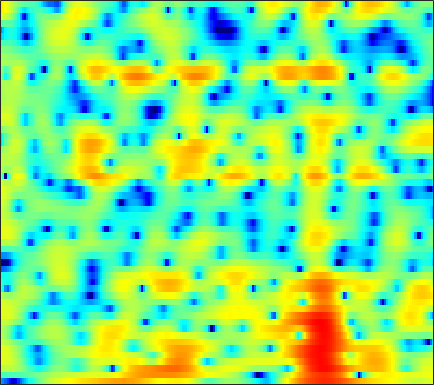

The data file committed next to this chart (first rows):
-10.405, -11.436, -13.072, -15.053, -16.865, -19.026, -19.357, -17.824, -15.028, -12.483, -10.289, -8.8656, -7.1591, -5.6261, -4.5955, -3.3523, -2.241, -1.4671, -0.51015, 0.33187, 1.0855, 1.5978, 2.2249, 2.7933
-2.601, -2.576, -2.558, -2.556, -2.553, -2.545, -2.511, -2.465, -2.38, -2.256, -2.098, -1.96, -1.747, -1.505, -1.308, -1.018, -0.7067, -0.4585, -0.1193, 0.2361, 0.5942, 0.8593, 1.204, 1.528
2.509, 2.63, 2.694, 2.661, 2.571, 2.37, 2.073, 1.786, 1.324, 0.7487, 0.06652, -0.5171, -1.393, -2.368, -3.136, -4.128, -4.951, -5.302, -5.259, -4.67, -3.754, -2.992, -2.018, -1.176
4.228, 4.246, 4.166, 3.96, 3.724, 3.296, 2.735, 2.225, 1.416, 0.4644, -0.6596, -1.614, -3.061, -4.719, -6.138, -8.195, -10.23, -11.27, -11.17, -9.599, -7.631, -6.22, -4.562, -3.21
4.529, 4.461, 4.266, 3.936, 3.598, 3.031, 2.319, 1.693, 0.7259, -0.3935, -1.674, -2.731, -4.256, -5.867, -7.074, -8.526, -9.519, -9.853, -9.494, -8.507, -7.191, -6.109, -4.7, -3.388
4.504, 4.365, 4.075, 3.66, 3.269, 2.658, 1.939, 1.327, 0.4026, -0.6512, -1.868, -2.903, -4.487, -6.391, -8.064, -10.65, -13.25, -13.96, -12.27, -9.465, -6.993, -5.437, -3.703, -2.294
3.354, 3.057, 2.541, 1.911, 1.384, 0.6276, -0.1409, -0.689, -1.349, -1.889, -2.317, -2.586, -2.878, -3.094, -3.211, -3.263, -3.168, -2.98, -2.568, -2.022, -1.398, -0.9021, -0.254, 0.312
2.335, 1.825, 0.8848, -0.3957, -1.605, -3.607, -6, -7.841, -9.345, -8.74, -6.983, -5.658, -4.153, -2.97, -2.246, -1.42, -0.7233, -0.253, 0.3167, 0.8358, 1.301, 1.611, 1.96, 2.23
2.09, 1.77, 1.027, -0.09148, -1.206, -3.057, -5.235, -6.846, -8.077, -7.576, -6.18, -5.115, -3.886, -2.882, -2.264, -1.514, -0.8284, -0.3422, 0.2898, 0.8778, 1.4, 1.752, 2.102, 2.333
2.889, 3.054, 3.005, 2.688, 2.303, 1.661, 0.9006, 0.3068, -0.4902, -1.246, -2.008, -2.614, -3.507, -4.41, -4.984, -5.309, -4.906, -4.161, -2.926, -1.671, -0.5874, 0.05648, 0.6926, 1.09
3.929, 4.194, 4.315, 4.229, 4.032, 3.611, 3.006, 2.445, 1.536, 0.4096, -1.019, -2.341, -4.642, -7.848, -11.34, -17.32, -14.5, -10.47, -6.918, -4.643, -3.114, -2.294, -1.582, -1.182
4.247, 4.268, 4.213, 4.042, 3.846, 3.493, 3.044, 2.642, 1.98, 1.183, 0.2598, -0.5019, -1.583, -2.668, -3.401, -4.139, -4.506, -4.594, -4.545, -4.438, -4.423, -4.48, -4.56, -4.667
4.095, 3.868, 3.581, 3.332, 3.167, 2.96, 2.761, 2.584, 2.311, 1.977, 1.569, 1.212, 0.6788, 0.0922, -0.3768, -1.047, -1.773, -2.352, -3.255, -4.349, -5.707, -6.947, -8.904, -10.89
2.579, 1.85, 1.108, 0.7622, 0.8006, 1.145, 1.619, 1.968, 2.37, 2.628, 2.71, 2.657, 2.463, 2.117, 1.772, 1.194, 0.4901, -0.1395, -1.135, -2.358, -3.886, -5.356, -7.784, -10.62
-2.155, -5.076, -10.77, -13.27, -8.745, -4.31, -1.502, -0.05116, 1.317, 2.167, 2.637, 2.782, 2.732, 2.44, 2.103, 1.546, 0.9185, 0.4592, -0.08201, -0.5032, -0.8401, -1.034, -1.225, -1.26
-2.676, -3.881, -5.1, -5.314, -4.676, -3.246, -1.741, -0.7175, 0.3399, 1.045, 1.397, 1.42, 1.107, 0.3983, -0.4078, -1.831, -3.561, -4.751, -5.377, -4.512, -2.91, -1.671, -0.2624, 0.8505
-5.1, -5.175, -5.038, -4.576, -4.063, -3.202, -2.261, -1.571, -0.7935, -0.2034, 0.108, 0.1263, -0.1865, -0.9432, -1.884, -3.755, -6.564, -9.312, -11.23, -7.88, -4.166, -2.049, 0.07533, 1.61
-13.47, -13.08, -12.22, -10.85, -9.526, -7.639, -5.866, -4.718, -3.422, -2.401, -1.668, -1.308, -1.047, -1.018, -1.115, -1.345, -1.563, -1.619, -1.427, -0.8871, -0.07359, 0.6284, 1.545, 2.384
-20.2, -23.43, -46.67, -22.02, -16.33, -11.74, -8.675, -6.958, -5.171, -3.848, -2.858, -2.285, -1.69, -1.236, -0.9552, -0.6163, -0.2865, -0.01738, 0.3793, 0.8445, 1.349, 1.736, 2.245, 2.709
-11.05, -11.23, -11.03, -10.14, -9.12, -7.587, -6.158, -5.239, -4.219, -3.456, -2.894, -2.547, -2.163, -1.8, -1.514, -1.089, -0.6074, -0.2159, 0.3339, 0.8901, 1.432, 1.815, 2.285, 2.682
-2.939, -2.875, -2.725, -2.508, -2.326, -2.1, -1.955, -1.929, -2.05, -2.359, -2.822, -3.231, -3.728, -3.962, -3.858, -3.331, -2.503, -1.802, -0.8797, -0.03127, 0.7215, 1.22, 1.802, 2.286
2.344, 2.446, 2.493, 2.435, 2.309, 2.006, 1.509, 0.9681, -0.04682, -1.473, -3.494, -5.581, -9.543, -14.8, -14.81, -9.995, -6.548, -4.808, -3.168, -2.013, -1.152, -0.5974, 0.06297, 0.6723
4.441, 4.57, 4.597, 4.458, 4.245, 3.802, 3.147, 2.501, 1.412, -0.002972, -1.778, -3.338, -5.576, -7.345, -7.797, -7.228, -6.34, -5.86, -5.651, -5.856, -6.156, -6.144, -5.508, -4.282
4.399, 4.525, 4.543, 4.397, 4.184, 3.772, 3.224, 2.733, 1.978, 1.119, 0.194, -0.5259, -1.452, -2.298, -2.874, -3.624, -4.483, -5.339, -7.01, -9.771, -14.98, -24.54, -17.88, -10.45
3.737, 3.791, 3.698, 3.436, 3.149, 2.674, 2.151, 1.745, 1.213, 0.7372, 0.298, -0.01431, -0.4131, -0.8353, -1.174, -1.708, -2.35, -2.939, -3.852, -4.858, -5.702, -6.03, -5.838, -5.019
3.263, 3.132, 2.718, 2.055, 1.427, 0.4743, -0.4899, -1.102, -1.612, -1.71, -1.495, -1.228, -0.8676, -0.5894, -0.4592, -0.3897, -0.4462, -0.5465, -0.7384, -0.9467, -1.118, -1.185, -1.163, -1.047
3.531, 3.15, 2.304, 1.018, -0.2963, -2.641, -5.896, -8.941, -11.35, -8.635, -5.405, -3.612, -1.905, -0.7341, -0.1245, 0.4331, 0.7608, 0.9011, 0.981, 0.9844, 0.9292, 0.8765, 0.7962, 0.7126
4.267, 3.794, 2.884, 1.613, 0.3909, -1.643, -4.105, -5.951, -7.138, -6.033, -4.054, -2.727, -1.345, -0.3577, 0.1711, 0.633, 0.8958, 0.9763, 0.978, 0.8834, 0.7353, 0.5902, 0.3604, 0.1182
4.805, 4.363, 3.662, 2.86, 2.21, 1.332, 0.5295, 0.03921, -0.3796, -0.5356, -0.458, -0.3314, -0.1415, -0.03216, -0.01427, -0.07918, -0.2647, -0.4632, -0.8001, -1.212, -1.646, -1.976, -2.398, -2.796
5.054, 4.525, 3.883, 3.355, 3.037, 2.68, 2.379, 2.167, 1.876, 1.569, 1.205, 0.8926, 0.417, -0.1364, -0.6046, -1.272, -1.997, -2.574, -3.411, -4.341, -5.352, -6.046, -6.759, -7.163
4.515, 3.372, 2.356, 2.192, 2.508, 3.108, 3.588, 3.783, 3.781, 3.482, 2.867, 2.21, 1.061, -0.2813, -1.351, -2.749, -3.899, -4.646, -5.674, -7.058, -9.323, -11.99, -16.93, -15.94
1.982, -2.77, -23.98, -5.035, -0.4292, 2.757, 4.43, 5.077, 5.34, 4.989, 4.093, 3.017, 0.9921, -1.949, -4.951, -10.24, -12.51, -10.11, -7.566, -6.579, -6.682, -7.277, -7.864, -7.218
2.997, 1.9, 0.9935, 1.031, 1.518, 2.292, 2.886, 3.086, 3.013, 2.488, 1.547, 0.5342, -1.237, -3.504, -5.494, -7.992, -8.917, -8.341, -6.939, -5.759, -4.833, -4.296, -3.628, -2.882
2.99, 2.724, 2.462, 2.339, 2.301, 2.271, 2.165, 1.999, 1.613, 1.027, 0.201, -0.5269, -1.618, -2.758, -3.529, -4.333, -4.774, -4.841, -4.602, -4.137, -3.589, -3.155, -2.608, -2.055
2.261, 2.331, 2.456, 2.578, 2.638, 2.641, 2.5, 2.289, 1.825, 1.157, 0.2753, -0.5114, -1.648, -2.812, -3.578, -4.288, -4.533, -4.383, -3.893, -3.193, -2.49, -2.009, -1.463, -1.094
0.343, 0.9091, 1.762, 2.535, 3.001, 3.403, 3.54, 3.44, 3.029, 2.268, 1.159, 0.03996, -1.918, -4.462, -6.792, -9.724, -9.461, -7.417, -4.727, -2.713, -1.262, -0.4828, 0.1969, 0.4889
-7.213, -4.213, -1.139, 0.9878, 2.098, 3.074, 3.56, 3.637, 3.405, 2.799, 1.794, 0.7687, -1.047, -3.461, -5.697, -8.474, -8.172, -6.124, -3.433, -1.384, 0.02658, 0.7368, 1.279, 1.438
-7.069, -4.765, -2.108, -0.163, 0.8719, 1.778, 2.209, 2.284, 2.101, 1.661, 1.023, 0.4668, -0.2841, -0.9865, -1.413, -1.701, -1.585, -1.27, -0.6759, -0.05199, 0.4559, 0.6912, 0.8159, 0.7066
-0.8436, -0.1202, 0.7742, 1.492, 1.854, 2.044, 1.91, 1.606, 0.958, 0.1398, -0.6527, -1.112, -1.415, -1.339, -1.084, -0.6177, -0.1143, 0.2357, 0.6303, 0.8509, 0.8745, 0.7546, 0.3972, -0.1917
3.012, 3.334, 3.628, 3.707, 3.594, 3.16, 2.348, 1.432, -0.2898, -2.712, -5.858, -8.063, -7.962, -5.168, -3.202, -1.241, 0.1174, 0.8093, 1.374, 1.556, 1.363, 0.9733, 0.07876, -1.298
3.999, 4.163, 4.234, 4.099, 3.837, 3.239, 2.278, 1.286, -0.4827, -2.892, -5.935, -8.013, -7.895, -5.269, -3.389, -1.457, -0.1426, 0.504, 0.9714, 1.063, 0.7893, 0.3108, -0.6959, -2.168
2.913, 3.102, 3.211, 3.151, 2.986, 2.602, 2.032, 1.488, 0.6553, -0.2428, -1.01, -1.403, -1.589, -1.394, -1.092, -0.6215, -0.2137, 0.004192, 0.1358, 0.05534, -0.2451, -0.6159, -1.303, -2.196
1.754, 2.056, 2.316, 2.419, 2.399, 2.253, 2, 1.744, 1.342, 0.9285, 0.5272, 0.2798, 0.03188, -0.1117, -0.1622, -0.1955, -0.214, -0.2392, -0.3092, -0.4702, -0.7437, -1.012, -1.469, -2.05
1.266, 1.636, 1.987, 2.19, 2.26, 2.249, 2.124, 1.972, 1.693, 1.359, 0.9772, 0.6824, 0.3153, -0.00556, -0.2014, -0.3951, -0.5173, -0.5848, -0.6701, -0.7652, -0.9057, -1.068, -1.363, -1.756
1.586, 1.843, 2.095, 2.288, 2.396, 2.477, 2.441, 2.324, 2.034, 1.559, 0.9578, 0.4283, -0.3037, -0.9656, -1.347, -1.619, -1.655, -1.571, -1.398, -1.204, -1.042, -0.9853, -1.006, -1.15
2.082, 1.837, 1.673, 1.851, 2.171, 2.66, 3.026, 3.098, 2.86, 2.181, 1.021, -0.1657, -2.15, -4.282, -5.43, -5.649, -4.73, -3.864, -2.833, -2.042, -1.405, -0.9649, -0.4757, -0.1758
1.036, -1.596, -5.114, -3.417, -0.5787, 2.191, 3.812, 4.425, 4.543, 3.95, 2.535, 0.866, -2.514, -8.135, -14.78, -12.1, -7.28, -5.615, -4.695, -4.333, -3.665, -2.656, -1.024, 0.3922
1.577, -0.2904, -2.188, -1.536, 0.03193, 2.026, 3.341, 3.9, 4.127, 3.797, 2.985, 2.076, 0.5743, -1.026, -2.092, -3.215, -4.197, -5.241, -7.894, -14.02, -23.62, -11.12, -4.923, -1.65
2.387, 1.944, 1.545, 1.431, 1.512, 1.729, 1.933, 2.003, 1.941, 1.672, 1.228, 0.7854, 0.09894, -0.6483, -1.226, -2.028, -2.872, -3.536, -4.448, -5.061, -4.974, -4.322, -2.955, -1.578
1.615, 1.397, 1.128, 0.9094, 0.777, 0.5991, 0.4137, 0.2448, -0.02671, -0.3345, -0.6705, -0.9225, -1.23, -1.513, -1.684, -1.859, -1.978, -2.013, -1.958, -1.789, -1.442, -1.088, -0.5275, 0.06184
0.04376, -0.1179, -0.3263, -0.545, -0.7368, -1.043, -1.434, -1.776, -2.281, -2.795, -3.244, -3.474, -3.587, -3.444, -3.192, -2.713, -2.143, -1.696, -1.084, -0.4813, 0.1192, 0.5633, 1.113, 1.607
-2.705, -2.695, -2.61, -2.591, -2.688, -2.996, -3.57, -4.178, -5.231, -6.538, -7.903, -8.684, -8.884, -7.887, -6.703, -5.01, -3.423, -2.355, -1.112, -0.0298, 0.8899, 1.492, 2.189, 2.763
-8.355, -7.137, -5.707, -4.814, -4.508, -4.583, -5.16, -5.963, -7.588, -10.04, -14.12, -19.86, -29.74, -15.25, -10.96, -7.25, -4.623, -3.071, -1.376, -0.004989, 1.117, 1.821, 2.616, 3.264
-11.64, -8.608, -6.169, -4.894, -4.476, -4.49, -5.024, -5.721, -6.961, -8.441, -9.829, -10.58, -10.61, -9.37, -7.965, -5.937, -4.028, -2.756, -1.273, -0.03019, 1.002, 1.66, 2.398, 3.013
-1.821, -1.71, -1.527, -1.546, -1.779, -2.391, -3.398, -4.347, -5.813, -7.322, -8.404, -8.685, -8.223, -7.084, -5.986, -4.46, -3.024, -2.04, -0.9202, -0.005793, 0.7222, 1.167, 1.653, 2.057
4.218, 3.834, 3.25, 2.498, 1.776, 0.5402, -1.099, -2.686, -5.487, -9.537, -16.03, -18.57, -12.17, -7.87, -5.736, -3.7, -2.293, -1.54, -0.8357, -0.4298, -0.2317, -0.2011, -0.2611, -0.3877
6.88, 6.345, 5.5, 4.518, 3.684, 2.39, 0.8797, -0.4564, -2.509, -4.843, -6.877, -7.421, -6.555, -4.996, -3.972, -2.985, -2.436, -2.327, -2.506, -2.98, -3.678, -4.293, -5.224, -6.384
7.078, 6.366, 5.312, 4.219, 3.417, 2.402, 1.455, 0.7898, -0.04826, -0.7748, -1.392, -1.699, -1.937, -2.076, -2.19, -2.522, -3.175, -3.924, -5.393, -7.426, -9.892, -11.53, -12.63, -12.69
